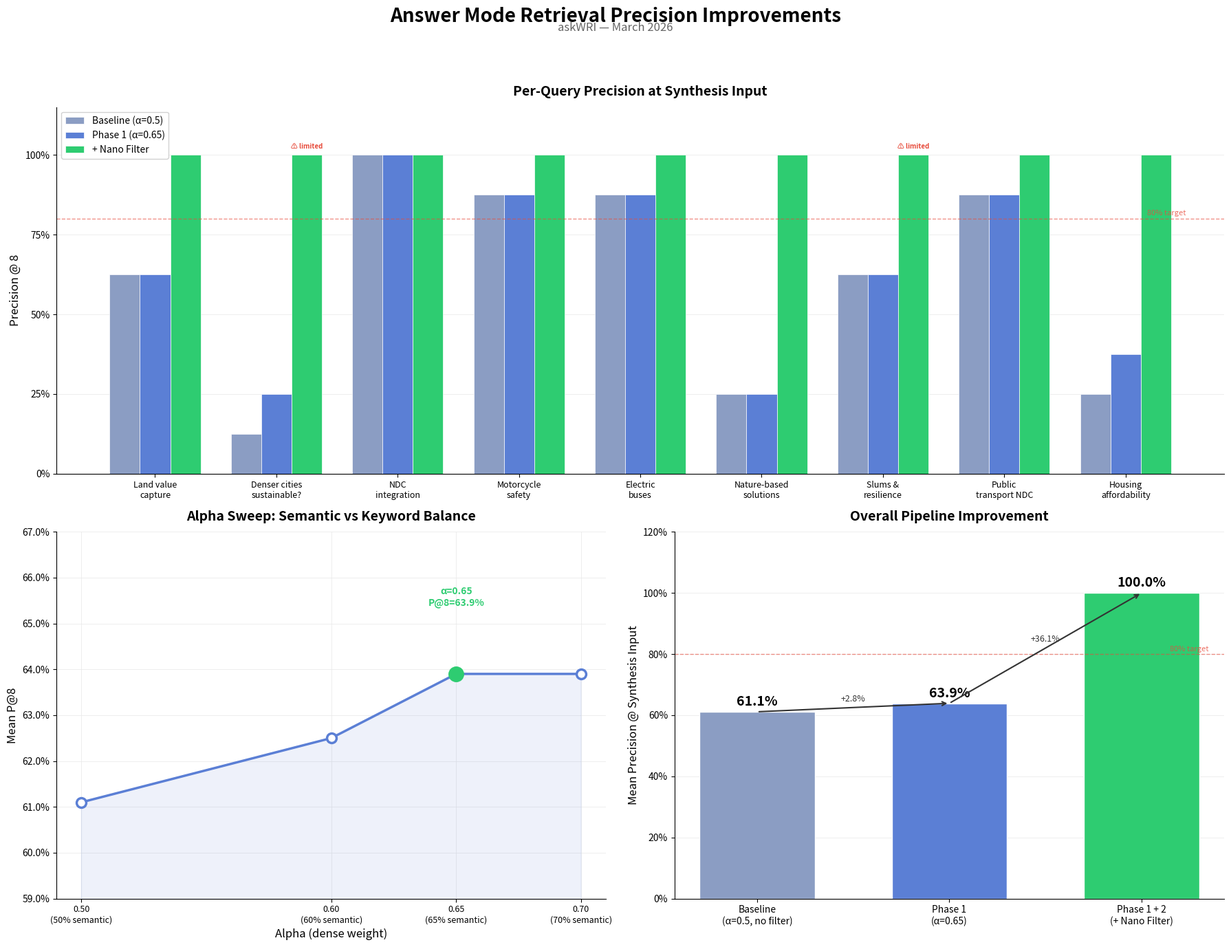

Generate this figure with matplotlib: (Note: this script raises an exception after producing the figure.)
#!/usr/bin/env python3
"""
Generate charts showing answer mode retrieval precision improvements.

Usage: python3 evaluation/chart-answer-precision.py
Output: evaluation/results/answer-precision-charts.png
"""

import matplotlib
matplotlib.use('Agg')
import matplotlib.pyplot as plt
import matplotlib.patches as mpatches
import numpy as np

# ── Data ──────────────────────────────────────────────────────────────

queries = [
    ("ans_001", "Land value\ncapture"),
    ("ans_002", "Denser cities\nsustainable?"),
    ("ans_003", "NDC\nintegration"),
    ("ans_004", "Motorcycle\nsafety"),
    ("ans_005", "Electric\nbuses"),
    ("ans_006", "Nature-based\nsolutions"),
    ("ans_007", "Slums &\nresilience"),
    ("ans_008", "Public\ntransport NDC"),
    ("ans_009", "Housing\naffordability"),
]

# Retrieval precision before (alpha=0.5) and after (alpha=0.65)
baseline_p8 =    [0.625, 0.125, 1.00, 0.875, 0.875, 0.25, 0.625, 0.875, 0.25]
phase1_p8 =      [0.625, 0.25,  1.00, 0.875, 0.875, 0.25, 0.625, 0.875, 0.375]

# Nano filter results: precision at synthesis input (100% for all)
nano_precision = [1.0] * 9

# Coverage ratings from nano filter
coverage = ["good", "limited", "good", "good", "good", "good", "limited", "good", "good"]

# Alpha sweep data
alphas = [0.5, 0.6, 0.65, 0.7]
p8_by_alpha = [0.611, 0.625, 0.639, 0.639]

# ── Chart Setup ───────────────────────────────────────────────────────

fig = plt.figure(figsize=(18, 14), facecolor='white')
fig.suptitle('Answer Mode Retrieval Precision Improvements', fontsize=20, fontweight='bold', y=0.98)
fig.text(0.5, 0.955, 'askWRI — March 2026', ha='center', fontsize=12, color='#666')

# Color palette
C_BASELINE = '#8B9DC3'    # muted blue
C_PHASE1 = '#5B7FD5'      # medium blue
C_NANO = '#2ECC71'         # green
C_WARN = '#E74C3C'         # red
C_GRID = '#E8E8E8'

# ── Chart 1: Per-Query Precision (Before → Phase 1 → Nano Filter) ────

ax1 = fig.add_subplot(2, 2, (1, 2))

x = np.arange(len(queries))
width = 0.25

bars1 = ax1.bar(x - width, baseline_p8, width, label='Baseline (α=0.5)', color=C_BASELINE, edgecolor='white', linewidth=0.5)
bars2 = ax1.bar(x, phase1_p8, width, label='Phase 1 (α=0.65)', color=C_PHASE1, edgecolor='white', linewidth=0.5)
bars3 = ax1.bar(x + width, nano_precision, width, label='+ Nano Filter', color=C_NANO, edgecolor='white', linewidth=0.5)

# Coverage warning markers
for i, cov in enumerate(coverage):
    if cov in ("limited", "poor"):
        ax1.annotate('⚠ limited', (x[i] + width, 1.02), ha='center', fontsize=7,
                     color=C_WARN, fontweight='bold')

ax1.set_ylabel('Precision @ 8', fontsize=12)
ax1.set_title('Per-Query Precision at Synthesis Input', fontsize=14, fontweight='bold', pad=12)
ax1.set_xticks(x)
ax1.set_xticklabels([q[1] for q in queries], fontsize=9)
ax1.set_ylim(0, 1.15)
ax1.set_yticks([0, 0.25, 0.5, 0.75, 1.0])
ax1.yaxis.set_major_formatter(plt.FuncFormatter(lambda v, _: f'{v:.0%}'))
ax1.legend(loc='upper left', fontsize=10, framealpha=0.9)
ax1.grid(axis='y', color=C_GRID, linewidth=0.5)
ax1.set_axisbelow(True)
ax1.spines['top'].set_visible(False)
ax1.spines['right'].set_visible(False)

# Add 80% target line
ax1.axhline(y=0.80, color=C_WARN, linestyle='--', linewidth=1, alpha=0.6)
ax1.text(8.5, 0.81, '80% target', ha='right', fontsize=8, color=C_WARN, alpha=0.8)

# ── Chart 2: Alpha Sweep ─────────────────────────────────────────────

ax2 = fig.add_subplot(2, 2, 3)

ax2.plot(alphas, p8_by_alpha, 'o-', color=C_PHASE1, linewidth=2.5, markersize=10, markerfacecolor='white', markeredgewidth=2.5)
ax2.fill_between(alphas, p8_by_alpha, alpha=0.1, color=C_PHASE1)

# Highlight chosen value
chosen_idx = alphas.index(0.65)
ax2.plot(alphas[chosen_idx], p8_by_alpha[chosen_idx], 'o', color=C_NANO, markersize=14, markeredgewidth=2.5, markerfacecolor=C_NANO, zorder=5)
ax2.annotate(f'α=0.65\nP@8={p8_by_alpha[chosen_idx]:.1%}',
             (0.65, p8_by_alpha[chosen_idx]),
             xytext=(0.65, p8_by_alpha[chosen_idx] + 0.015),
             ha='center', fontsize=10, fontweight='bold', color=C_NANO)

ax2.set_xlabel('Alpha (dense weight)', fontsize=12)
ax2.set_ylabel('Mean P@8', fontsize=12)
ax2.set_title('Alpha Sweep: Semantic vs Keyword Balance', fontsize=14, fontweight='bold', pad=12)
ax2.set_xticks(alphas)
ax2.set_xticklabels([f'{a:.2f}\n({a:.0%} semantic)' for a in alphas], fontsize=9)
ax2.yaxis.set_major_formatter(plt.FuncFormatter(lambda v, _: f'{v:.1%}'))
ax2.set_ylim(0.59, 0.67)
ax2.grid(color=C_GRID, linewidth=0.5)
ax2.set_axisbelow(True)
ax2.spines['top'].set_visible(False)
ax2.spines['right'].set_visible(False)

# ── Chart 3: Pipeline Improvement Summary ─────────────────────────────

ax3 = fig.add_subplot(2, 2, 4)

stages = ['Baseline\n(α=0.5, no filter)', 'Phase 1\n(α=0.65)', 'Phase 1 + 2\n(+ Nano Filter)']
mean_precision = [np.mean(baseline_p8), np.mean(phase1_p8), np.mean(nano_precision)]
colors = [C_BASELINE, C_PHASE1, C_NANO]

bars = ax3.bar(stages, mean_precision, color=colors, edgecolor='white', linewidth=1, width=0.6)

# Value labels on bars
for bar, val in zip(bars, mean_precision):
    ax3.text(bar.get_x() + bar.get_width()/2, bar.get_height() + 0.02,
             f'{val:.1%}', ha='center', fontsize=14, fontweight='bold')

# Improvement arrows
ax3.annotate('', xy=(1, mean_precision[1]), xytext=(0, mean_precision[0]),
             arrowprops=dict(arrowstyle='->', color='#333', lw=1.5))
ax3.text(0.5, (mean_precision[0] + mean_precision[1])/2 + 0.02,
         f'+{(mean_precision[1]-mean_precision[0]):.1%}', ha='center', fontsize=9, color='#333')

ax3.annotate('', xy=(2, mean_precision[2]), xytext=(1, mean_precision[1]),
             arrowprops=dict(arrowstyle='->', color='#333', lw=1.5))
ax3.text(1.5, (mean_precision[1] + mean_precision[2])/2 + 0.02,
         f'+{(mean_precision[2]-mean_precision[1]):.1%}', ha='center', fontsize=9, color='#333')

ax3.set_ylabel('Mean Precision @ Synthesis Input', fontsize=12)
ax3.set_title('Overall Pipeline Improvement', fontsize=14, fontweight='bold', pad=12)
ax3.set_ylim(0, 1.2)
ax3.yaxis.set_major_formatter(plt.FuncFormatter(lambda v, _: f'{v:.0%}'))
ax3.grid(axis='y', color=C_GRID, linewidth=0.5)
ax3.set_axisbelow(True)
ax3.spines['top'].set_visible(False)
ax3.spines['right'].set_visible(False)

# 80% target line
ax3.axhline(y=0.80, color=C_WARN, linestyle='--', linewidth=1, alpha=0.6)
ax3.text(2.35, 0.81, '80% target', ha='right', fontsize=8, color=C_WARN, alpha=0.8)

plt.tight_layout(rect=[0, 0, 1, 0.94])

outpath = 'evaluation/results/answer-precision-charts.png'
plt.savefig(outpath, dpi=150, bbox_inches='tight', facecolor='white')
print(f'Saved to {outpath}')
